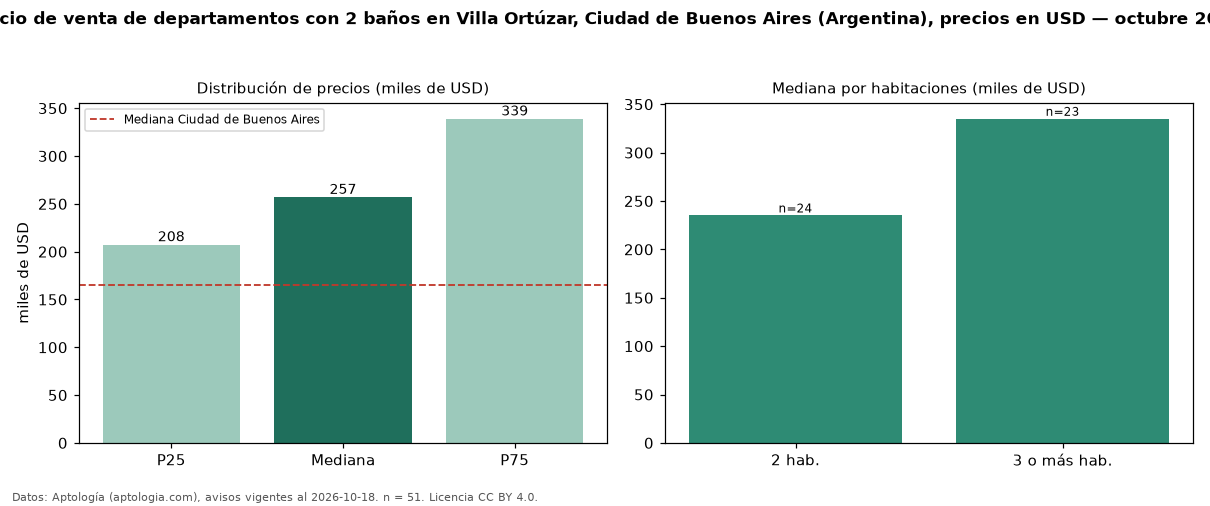

The data file committed next to this chart (first rows):
seccion, metrica, valor, moneda, n
filtro, ban2, con 2 baños, , 51
precio, p25, 207500, USD, 51
precio, mediana, 257000, USD, 51
precio, p75, 339000, USD, 51
precio, minimo, 114999, USD, 51
precio, maximo, 496800, USD, 51
m2, mediana_precio_m2, 3344, USD, 51
m2, area_mediana_m2, 76.0, m2, 51
banos, mediana_banos, 2.0, , 
habitaciones, 2, 235100, USD, 24
habitaciones, 3+, 335000, USD, 23
ciudad, mediana_ciudad_referencia, 165000, USD, 
ciudad, mediana_m2_ciudad, 2558, USD, 
fuente, fecha_datos, 2026-10-18, , 
fuente, atribucion, https://www.aptologia.com/ar, , 
fuente, licencia, CC BY 4.0, , 
